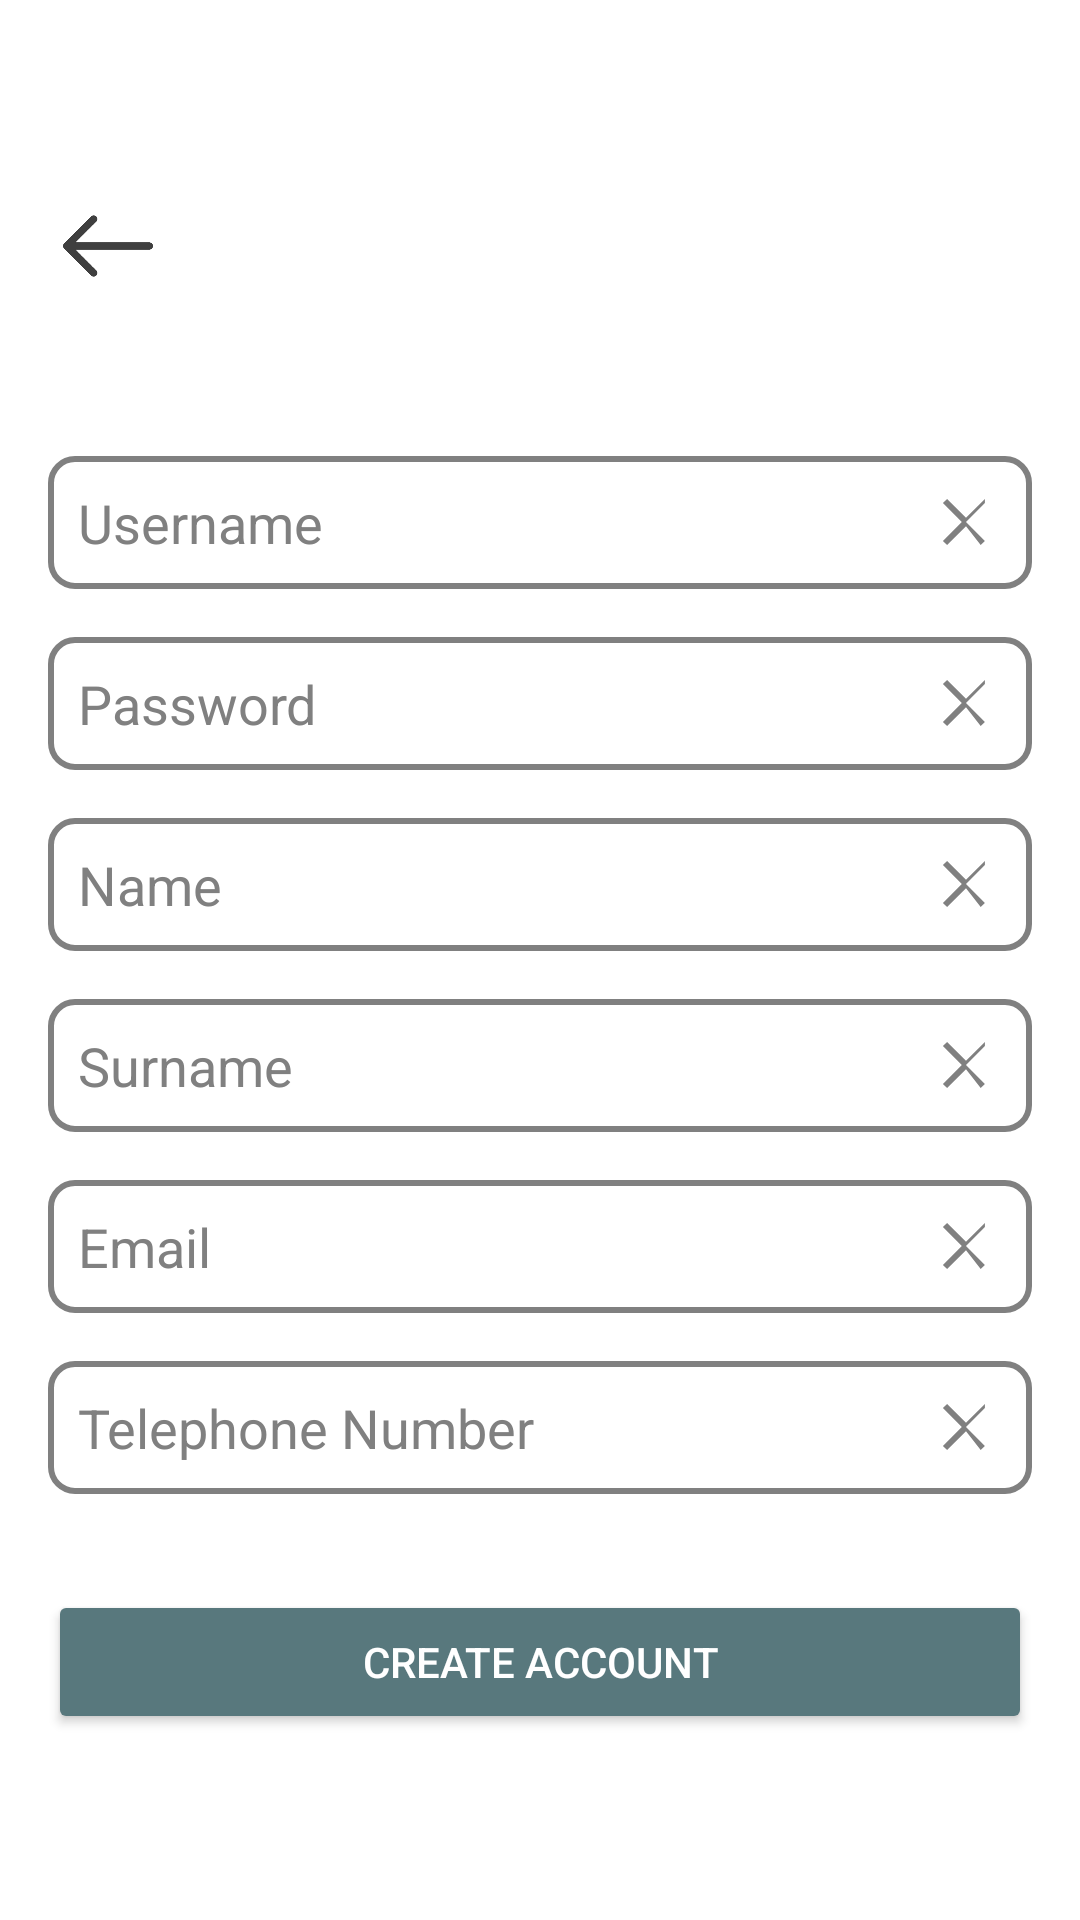

The Android layout XML behind this screen, and the referenced resources:
<!-- AndroidManifest.xml: application theme Theme.HearthstoneCards -->
<!-- res/layout/activity_register.xml -->
<?xml version="1.0" encoding="utf-8"?>
<layout
    xmlns:android="http://schemas.android.com/apk/res/android"
    xmlns:tools="http://schemas.android.com/tools">
    <LinearLayout
        android:layout_width="match_parent"
        android:layout_height="match_parent"
        android:orientation="vertical"
        android:gravity="center"
        android:padding="16dp"
        android:background="@color/white">

        

        <ImageButton
            android:id="@+id/btn_back"
            android:layout_width="40dp"
            android:layout_height="40dp"
            android:layout_gravity="start"
            android:layout_marginEnd="16dp"
            android:background="?attr/selectableItemBackground"
            android:scaleType="centerInside"
            android:src="@drawable/back_arrow" />

        <View
            android:layout_width="match_parent"
            android:layout_height="50dp"/>

        <EditText
            android:id="@+id/username"
            android:layout_width="match_parent"
            android:layout_height="wrap_content"
            android:hint="@string/username_hint"
            android:padding="10dp"
            android:background="@drawable/edittext_background"
            android:drawableEnd="@drawable/ic_clear"
            android:textColorHint="@color/gray"
            android:layout_marginBottom="16dp"/>

        <EditText
            android:id="@+id/password"
            android:layout_width="match_parent"
            android:layout_height="wrap_content"
            android:hint="@string/password_hint"
            android:padding="10dp"
            android:background="@drawable/edittext_background"
            android:drawableEnd="@drawable/ic_clear"
            android:textColorHint="@color/gray"
            android:inputType="textPassword"
            android:layout_marginBottom="16dp"/>

        <EditText
            android:id="@+id/first_name"
            android:layout_width="match_parent"
            android:layout_height="wrap_content"
            android:hint="@string/first_name_hint"
            android:padding="10dp"
            android:background="@drawable/edittext_background"
            android:drawableEnd="@drawable/ic_clear"
            android:textColorHint="@color/gray"
            android:layout_marginBottom="16dp"/>

        <EditText
            android:id="@+id/last_name"
            android:layout_width="match_parent"
            android:layout_height="wrap_content"
            android:hint="@string/last_name_hint"
            android:padding="10dp"
            android:background="@drawable/edittext_background"
            android:drawableEnd="@drawable/ic_clear"
            android:textColorHint="@color/gray"
            android:layout_marginBottom="16dp"/>

        <EditText
            android:id="@+id/email"
            android:layout_width="match_parent"
            android:layout_height="wrap_content"
            android:hint="@string/email_hint"
            android:padding="10dp"
            android:background="@drawable/edittext_background"
            android:drawableEnd="@drawable/ic_clear"
            android:textColorHint="@color/gray"
            android:layout_marginBottom="16dp"/>

        <EditText
            android:id="@+id/telephone_number"
            android:layout_width="match_parent"
            android:layout_height="wrap_content"
            android:hint="@string/telephone_number_hint"
            android:padding="10dp"
            android:background="@drawable/edittext_background"
            android:drawableEnd="@drawable/ic_clear"
            android:textColorHint="@color/gray"
            android:layout_marginBottom="16dp"/>

        <Button
            android:id="@+id/btn_register"
            android:layout_width="match_parent"
            android:layout_height="wrap_content"
            android:text="@string/register_text"
            android:padding="10dp"
            android:backgroundTint="@color/dark_blueish"
            android:textColor="@color/white"
            android:layout_marginTop="16dp"/>

    </LinearLayout>
</layout>
<!-- resources referenced by this layout -->
<resources>
  <color name="dark_blueish">#58787d</color>
  <color name="gray">#808080</color>
  <color name="white">#FFFFFFFF</color>
  <!-- drawable back_arrow: png bitmap (drawable, 22430 bytes) -->
  <!-- drawable edittext_background (drawable) -->
  <?xml version="1.0" encoding="utf-8"?>
  <shape xmlns:android="http://schemas.android.com/apk/res/android" android:shape="rectangle">
      <solid android:color="@color/white"/> 
      <stroke android:width="2dp" android:color="@color/gray"/> 
      <corners android:radius="8dp"/> 
  </shape>
  <!-- drawable ic_clear (drawable) -->
  <vector xmlns:android="http://schemas.android.com/apk/res/android"
      android:width="24dp"
      android:height="24dp"
      android:viewportWidth="24"
      android:viewportHeight="24">
      <path
          android:fillColor="#808080"
          android:pathData="M18.3,5.7L12,12l6.3,6.3l-1.4,1.4L12,13.4l-6.3,6.3l-1.4,-1.4L10.6,12L4.3,5.7l1.4,-1.4L12,10.6l6.3,-6.3z"/>
  </vector>
  <string name="email_hint">Email</string>
  <string name="first_name_hint">Name</string>
  <string name="last_name_hint">Surname</string>
  <string name="password_hint">Password</string>
  <string name="register_text">Create Account</string>
  <string name="telephone_number_hint">Telephone Number</string>
  <string name="username_hint">Username</string>
  <style name="Theme.HearthstoneCards" parent="Theme.MaterialComponents.DayNight.DarkActionBar">
          
          <item name="windowActionBar">false</item>
          <item name="windowNoTitle">true</item>
  
          
          <item name="colorPrimary">@color/light_blueish</item>
          <item name="colorPrimaryVariant">@color/dark_blueish</item>
          <item name="colorOnPrimary">@color/white</item>
  
          
          <item name="colorSecondary">@color/teal_200</item>
          <item name="colorSecondaryVariant">@color/teal_700</item>
          <item name="colorOnSecondary">@color/black</item>
  
          
          <item name="android:statusBarColor">?attr/colorPrimaryVariant</item>
  
          
      </style>
  <color name="light_blueish">#85a0a4</color>
  <color name="teal_200">#FF03DAC5</color>
  <color name="teal_700">#FF018786</color>
  <color name="black">#FF000000</color>
</resources>
